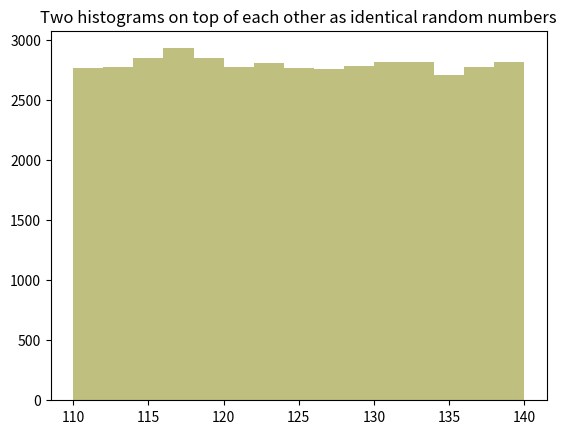
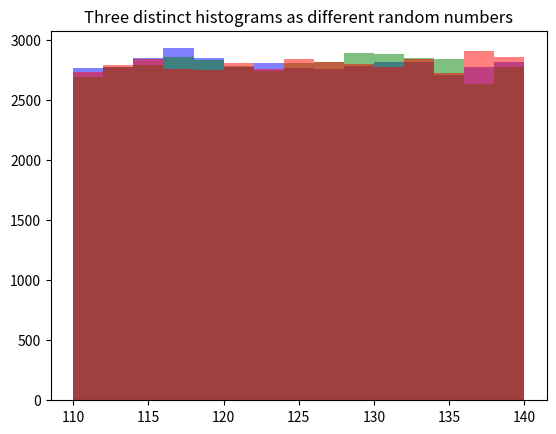

Write Python code to recreate these figures, in order.
'''This file contains code for a the Unit "A Calculated Dice Roll. It explains random number generation'''
import numpy as np
import matplotlib.pyplot as plt

plt.show()

''' Create two sets of random numbers with the same seed(1234567) and plot them on top of each other. As identical sets of random numbers are created with identical seeds, you will get two plots exactly on top of each other.'''
np.random.seed(seed=1234567)                                            #set the seed of the random number generator to 1234567
Base = 110 + 30* np.random.rand(42000)                                  #generate 42000 random numbers between 110 and 140
plt.figure("On Top of Each Other")
plt.hist(Base, bins=15, range =(110,140), alpha = 0.5, color="blue")    #Plot the histogram for the first set

np.random.seed(seed=1234567)                                            #set the seed of the random number generator to 1234567 for the second set
Base2 = 110 + 30* np.random.rand(42000)                                 #Generate the second set of random numbers
plt.hist(Base2, bins=15, range =(110,140), alpha = 0.5, color="yellow") #Plot the histogram for the second set
plt.title("Two histograms on top of each other as identical random numbers")

'''Create two sets of random  numbers with different seeds and plot them on top of each other. Differences can be seen in the plot'''
plt.figure("Different")
np.random.seed(seed=1234567)                                            #set the seed of the random number generator to 1234567 for the first set of random numbers
Base4 = 110 + 30* np.random.rand(42000)                                 #Generate a set of 42000 random numbers between 110 and 140(first set)
plt.hist(Base4, bins=15, range =(110,140), alpha = 0.5, color="blue")   #plot histogram for the first set.
Base1 = 110 + 30* np.random.rand(42000)                                 #Generate the second set of 42000 numbers between 110 and 140. Note that for this set the seed set will depend on where the first set ends.
plt.hist(Base1, bins=15, range =(110,140), alpha = 0.5, color="green")  #Plot the histogram for the first seed set.
np.random.seed(seed=7654321)                                            #Set the seed value for the generator to be 7654321
Base3 = 110 + 30* np.random.rand(42000)                                 #Generate the third set of 42000 numbers between 110 and 140.
plt.hist(Base3, bins=15, range =(110,140), alpha = 0.5, color="red")    #Plot the third set.
plt.title("Three distinct histograms as different random numbers")
